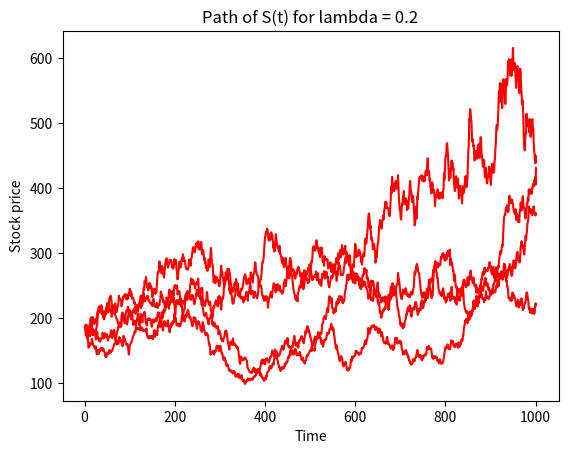

This chart was generated by the following Python code:
import math
import numpy as np
import matplotlib.pyplot as plt  

#SBI STOCK CLOSING PRICES
stock=[184.800003,185.449997,184.699997,188.050003,188.600006,191.899994,199.100006,195.600006,192.699997,186.050003,183.800003,186.25,188.199997,190.75,194.399994,192,198.25,191.949997,187.149994,189.449997,191.199997,186.550003,191.449997,192.25,191.600006,191.449997,190.949997,190.649994,193.800003,195.050003,203.300003,201.899994,196.5,193.100006,195.100006,197.050003,194.75,198.399994,201.449997,207.949997,209.850006,215.649994,224.850006,212,218.100006,216.25,213.149994,206.600006,207.899994,204.050003,194.850006,198.149994,202.699997,198.5,200.149994,198.199997,195.449997,192.600006,185.800003,186.199997,183.800003,176.350006,182.199997,187.25,185.050003,185.399994]
n=len(stock)

u=[]
#GENERATING Ui's
#14 working days till 21st
for i in range(1,n):
    ui = np.log(stock[i]/stock[i-1])
    u.append(ui)

E=np.mean(u)

variance=0

for i in u:
    t=(i-E)*(i-E)
    variance+=t

variance/=(len(u)-1)
mu=E+variance/2
sigma=math.sqrt(variance)

#Take 30th September to be the starting date, S_0 corresponds to the stock price on Sep 30, 2020
S_0=stock[-1]
#given values of lambda
lamb_arr=[.01,.05,.1,.2]

for lamb in lamb_arr:
    #Generate N~ Poisson(lambda) for the counting process N(t)
    N=np.random.poisson(lamb,1000)
    #Generate Normal distribution 
    Z=np.random.normal(0,1,1000)
    #generate/simulate x and then exponentiate it to generate S
    X=[]
    X.append(math.log(S_0))
    for i in range(1000):
        #if N=0 then M=0
        M=0
        #else M= sum(Y_j 1<=j<=N) where Y_j are distributed log-Normally
        if(N[i]!=0):
            LY=np.random.normal(mu,sigma,N[i])
            M=np.sum(LY)
        x=X[-1]+E+sigma*Z[i]+M
        X.append(x)
    #Exponentiate X to get S
    S=np.exp(X)

    # data to be plotted 
    x = np.arange(1, 1002)  
    y = np.array(S) 
    
    # plotting 
    plt.title("Path of S(t) for lambda = " + str(lamb))  
    plt.xlabel("Time")  
    plt.ylabel("Stock price")  
    plt.plot(x, y, color ="red")
    plt.grid()  
    plt.show()
    
            
